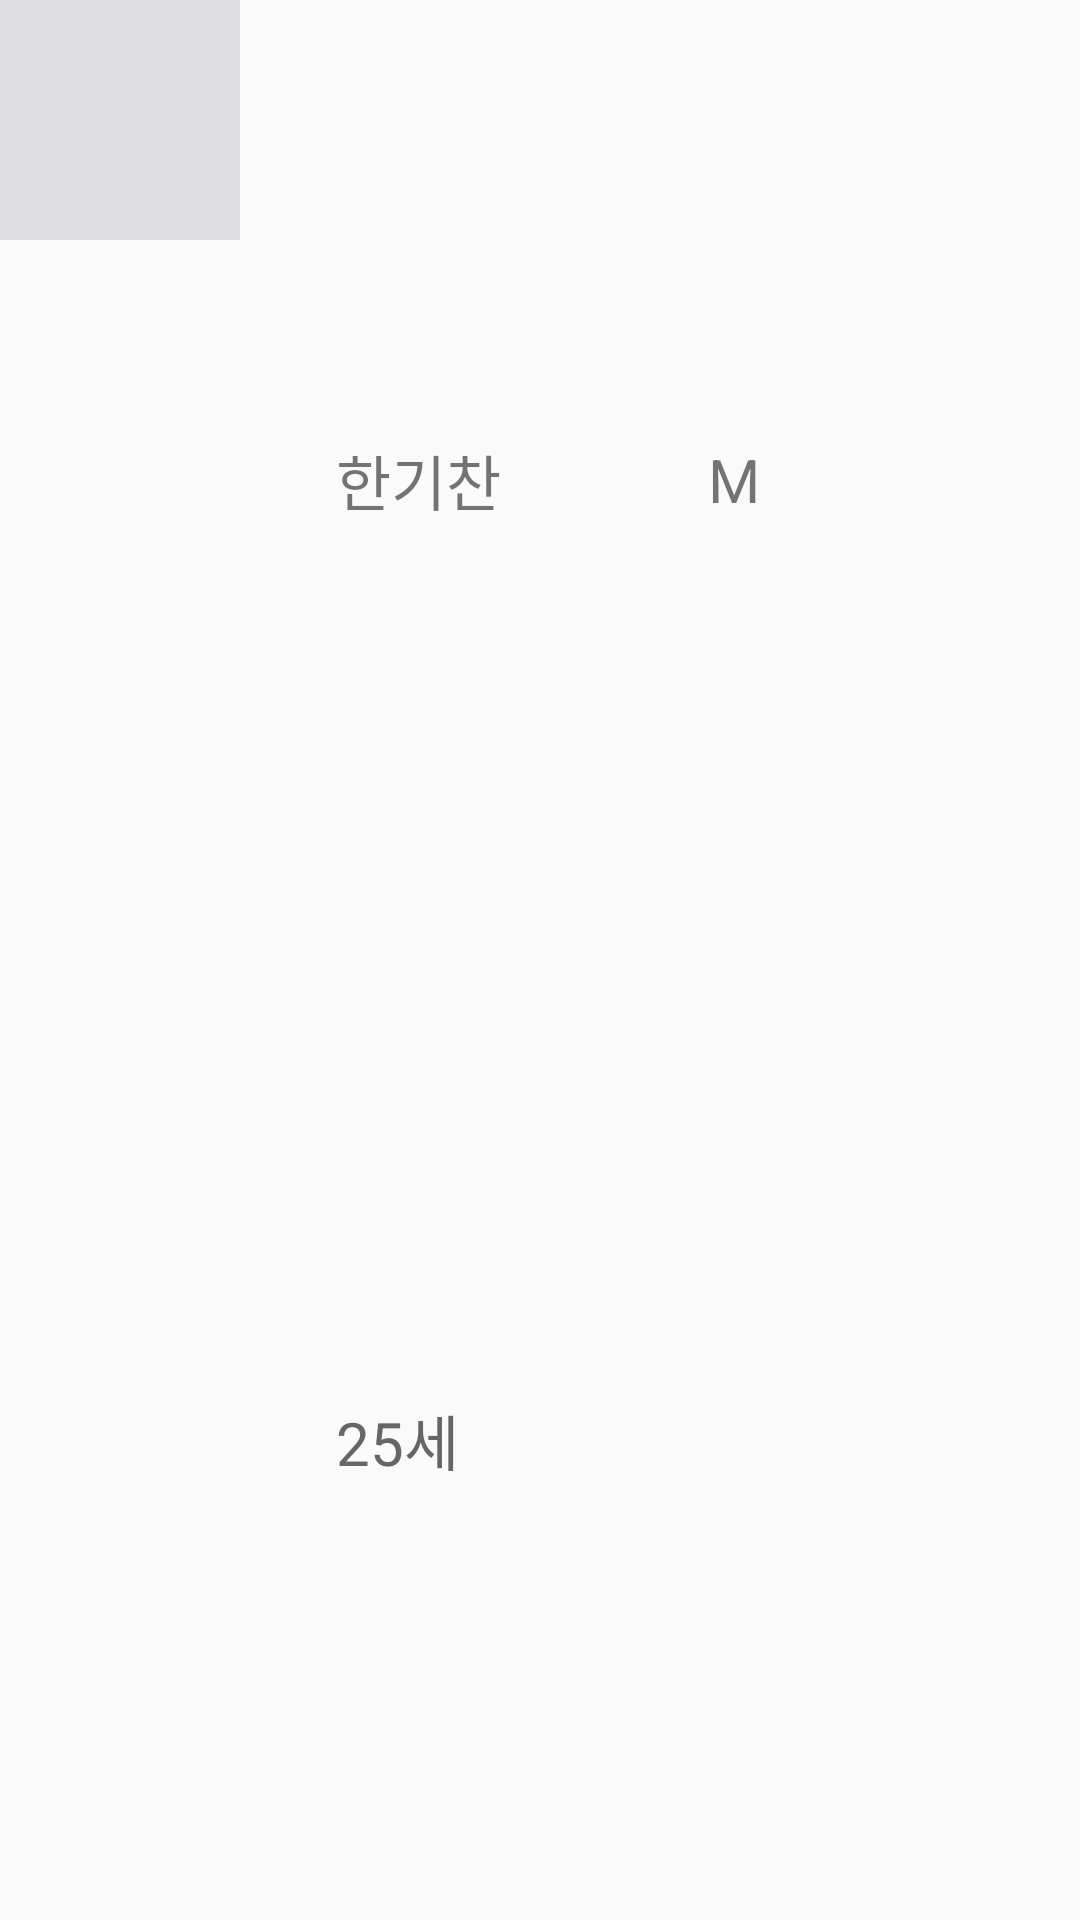

The Android layout XML behind this screen, and the referenced resources:
<!-- AndroidManifest.xml: application theme Theme.Yeomanda -->
<!-- res/layout/favorite_team_item.xml -->
<?xml version="1.0" encoding="utf-8"?>
<LinearLayout xmlns:android="http://schemas.android.com/apk/res/android"
    android:layout_width="match_parent"
    android:layout_height="wrap_content"
    android:minHeight="80dp"
    android:orientation="horizontal">

    <ImageView
        android:id="@+id/favoriteTeamPersonImage"
        android:layout_width="80dp"
        android:layout_height="80dp"
        android:background="@color/gray"
        android:scaleType="centerCrop" />

    <LinearLayout
        android:layout_width="0dp"
        android:layout_height="match_parent"
        android:layout_marginStart="@dimen/spacing_xl"
        android:layout_weight="1"
        android:orientation="vertical"
        android:weightSum="2">

        <LinearLayout
            android:layout_width="match_parent"
            android:layout_height="wrap_content"
            android:layout_weight="1"
            android:gravity="center"
            android:orientation="horizontal"
            android:weightSum="2">

            <TextView
                android:id="@+id/favoriteTeamPersonName"
                android:layout_width="match_parent"
                android:layout_height="wrap_content"
                android:layout_weight="1"
                android:text="한기찬"
                android:textSize="20sp" />

            <TextView
                android:id="@+id/favoriteTeamPersonSex"
                android:layout_width="match_parent"
                android:layout_height="wrap_content"
                android:layout_weight="1"
                android:text="M"
                android:textSize="20sp" />
        </LinearLayout>

        <TextView
            android:id="@+id/favoriteTeamPersonBirth"
            android:layout_width="wrap_content"
            android:layout_height="wrap_content"
            android:layout_gravity="start"
            android:layout_weight="1"
            android:gravity="center"
            android:text="25세"
            android:textColor="#666666"
            android:textSize="20sp" />
    </LinearLayout>

</LinearLayout>
<!-- resources referenced by this layout -->
<resources>
  <color name="gray">#dddde2</color>
  <dimen name="spacing_xl">32dp</dimen>
  <style name="Theme.Yeomanda" parent="Theme.AppCompat.DayNight.NoActionBar">
          
          <item name="colorPrimary">@color/purple_500</item>
          <item name="colorPrimaryVariant">@color/purple_700</item>
          <item name="colorOnPrimary">@color/white</item>
          
          <item name="colorSecondary">@color/teal_200</item>
          <item name="colorSecondaryVariant">@color/teal_700</item>
          <item name="colorOnSecondary">@color/black</item>
          
          <item name="android:statusBarColor" tools:targetApi="l">?attr/colorPrimaryVariant</item>
          
          <item name="android:windowFullscreen">true</item>
      </style>
  <color name="purple_500">#FF6200EE</color>
  <color name="purple_700">#FF3700B3</color>
  <color name="white">#ffffff</color>
  <color name="teal_200">#FF03DAC5</color>
  <color name="teal_700">#FF018786</color>
  <color name="black">#FF000000</color>
</resources>
